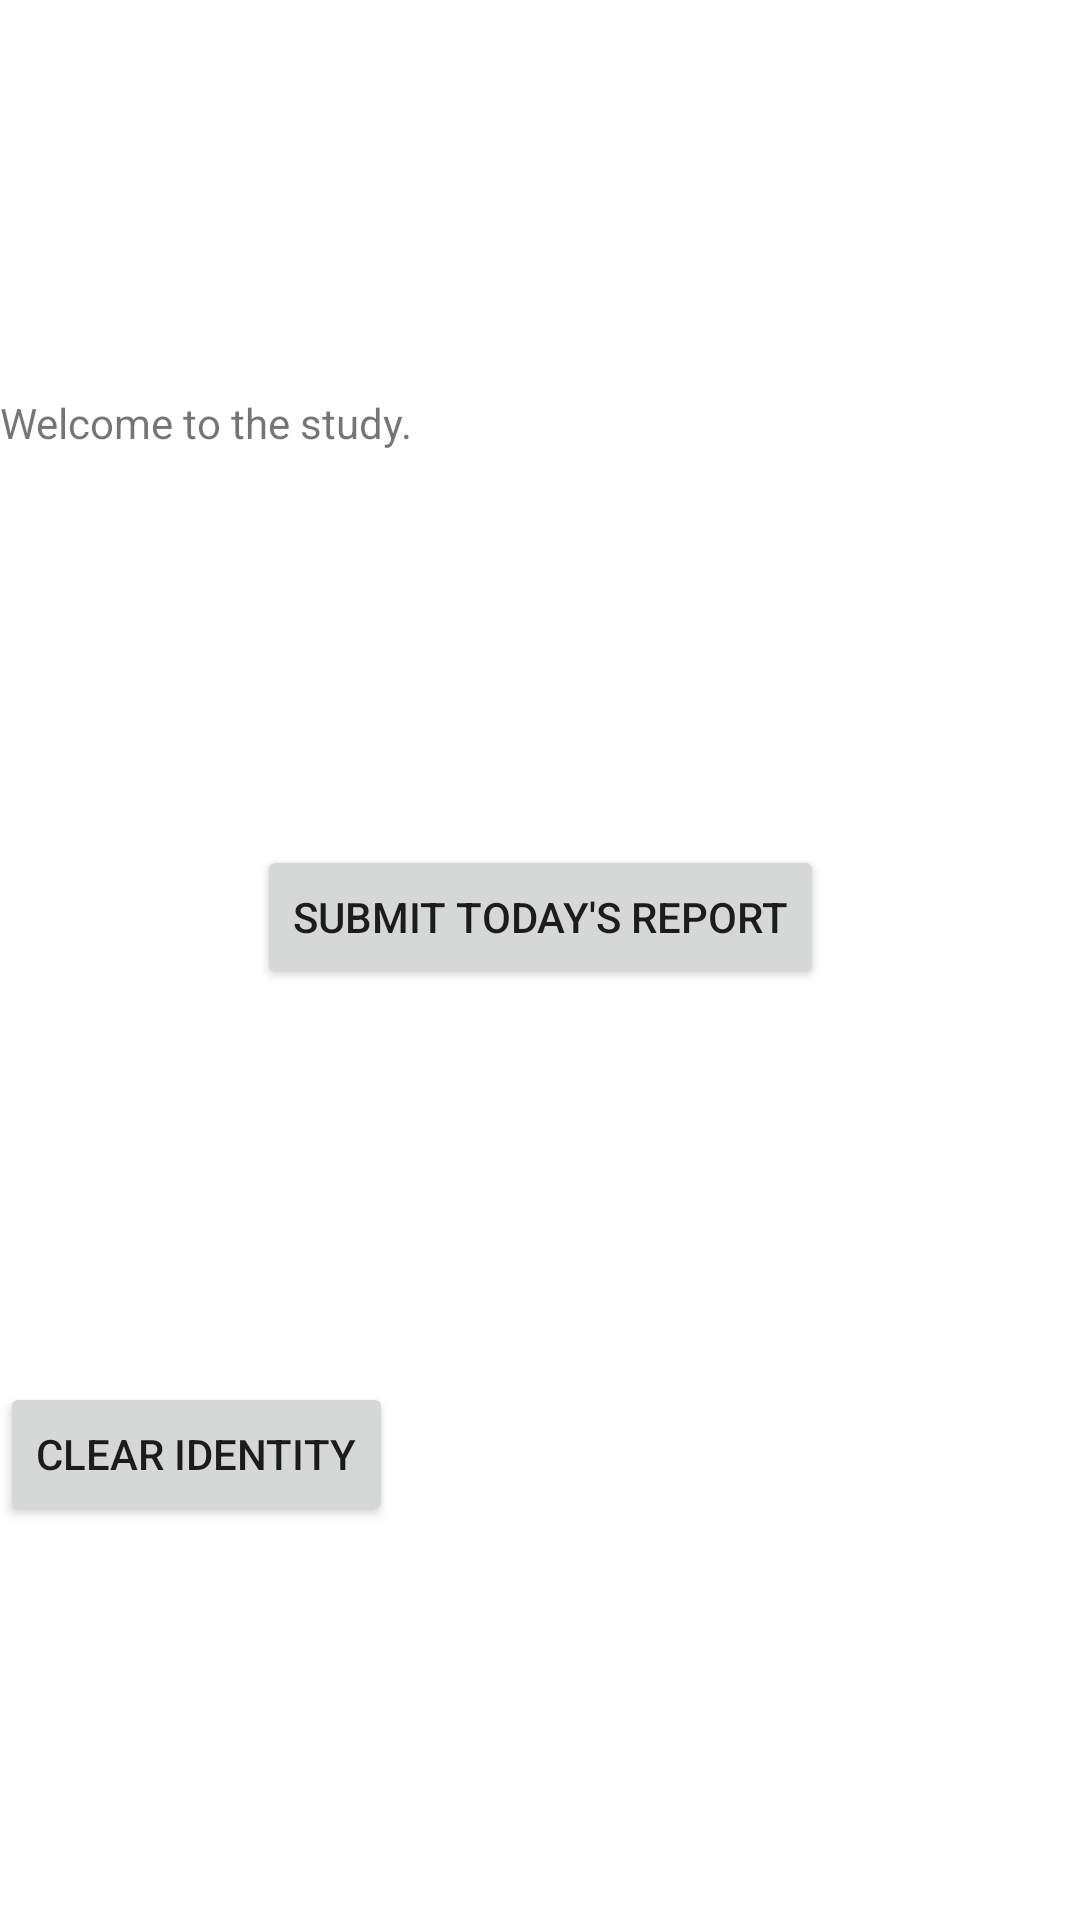

Write the Android layout XML for this screen, with the resource values it uses.
<!-- AndroidManifest.xml: application theme Theme.StudySync -->
<!-- res/layout/fragment_debrief.xml -->
<?xml version="1.0" encoding="utf-8"?>
<layout xmlns:android="http://schemas.android.com/apk/res/android"
    xmlns:app="http://schemas.android.com/apk/res-auto"
    xmlns:tools="http://schemas.android.com/tools">

    <data>
        <variable
            name="vm"
            type="au.edu.unsw.business.studysync.MainViewModel" />
    </data>

    <androidx.constraintlayout.widget.ConstraintLayout
        android:layout_width="match_parent"
        android:layout_height="match_parent"
        tools:context=".DebriefFragment">

        <TextView
            android:id="@+id/subject_info_textview"
            android:layout_width="wrap_content"
            android:layout_height="wrap_content"
            android:text="Welcome to the study."
            app:layout_constraintBottom_toTopOf="@+id/submitReportButton"
            app:layout_constraintTop_toTopOf="parent"
            tools:layout_editor_absoluteX="136dp" />

        <Button
            android:id="@+id/clear_identity_button"
            android:layout_width="wrap_content"
            android:layout_height="wrap_content"
            android:text="Clear Identity"
            app:layout_constraintBottom_toBottomOf="parent"
            app:layout_constraintTop_toBottomOf="@+id/submitReportButton"
            tools:layout_editor_absoluteX="128dp" />

        <Button
            android:id="@+id/submitReportButton"
            android:layout_width="wrap_content"
            android:layout_height="wrap_content"
            android:text="Submit Today's Report"
            app:layout_constraintBottom_toTopOf="@+id/clear_identity_button"
            app:layout_constraintEnd_toEndOf="parent"
            app:layout_constraintStart_toStartOf="parent"
            app:layout_constraintTop_toBottomOf="@+id/subject_info_textview" />

    </androidx.constraintlayout.widget.ConstraintLayout>
</layout>
<!-- resources referenced by this layout -->
<resources>
  <style name="Theme.StudySync" parent="Theme.MaterialComponents.DayNight.DarkActionBar">
          
          <item name="colorPrimary">@color/purple_500</item>
          <item name="colorPrimaryVariant">@color/purple_700</item>
          <item name="colorOnPrimary">@color/white</item>
          
          <item name="colorSecondary">@color/teal_200</item>
          <item name="colorSecondaryVariant">@color/teal_700</item>
          <item name="colorOnSecondary">@color/black</item>
          
          <item name="android:statusBarColor" tools:targetApi="l">?attr/colorPrimaryVariant</item>
          
      </style>
  <color name="white">#FFFFFF</color>
  <color name="black">#000000</color>
  <!-- not gathered from this repository: default colours our renderer supplied (Android Studio template values) -->
  <color name="purple_500">#FF6200EE</color>
  <color name="purple_700">#FF3700B3</color>
  <color name="teal_200">#FF03DAC5</color>
  <color name="teal_700">#FF018786</color>
</resources>
